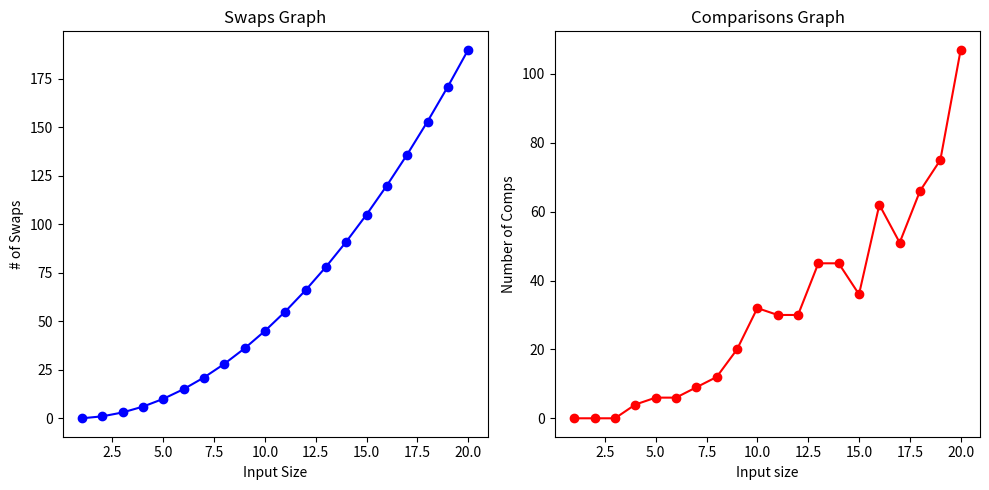

This chart was generated by the following Python code:
import random
import matplotlib.pyplot as plt
import numpy as np

def bubble_sort(arr):
    n = len(arr)
    comparisons = 0
    swaps = 0
    for i in range(n):
        for j in range(0, n-i-1):
            comparisons += 1
            if arr[j] > arr[j+1]:
                temp = arr[j]
                arr[j] = arr[j+1]
                arr[j+1] = temp
                swaps += 1


    return arr, comparisons, swaps

input_size = range(1, 21)
swaps_data = []
comp_data = []

for size in input_size:
    arr = np.random.randint(100, size = size)
    sorted_arr, swaps, comparisons = bubble_sort(arr)
    swaps_data.append(swaps)
    comp_data.append(comparisons)

    



plt.figure(figsize = (10, 5))

plt.subplot(1, 2, 1)
plt.plot(input_size, swaps_data, marker = 'o', linestyle = '-', color = 'blue')
plt.title("Swaps Graph")
plt.xlabel("Input Size")
plt.ylabel("# of Swaps")

plt.subplot(1, 2, 2)
plt.plot(input_size, comp_data, marker = 'o', linestyle = '-', color = 'red')
plt.title("Comparisons Graph")
plt.xlabel("Input size")
plt.ylabel("Number of Comps")

plt.tight_layout()
plt.show()
